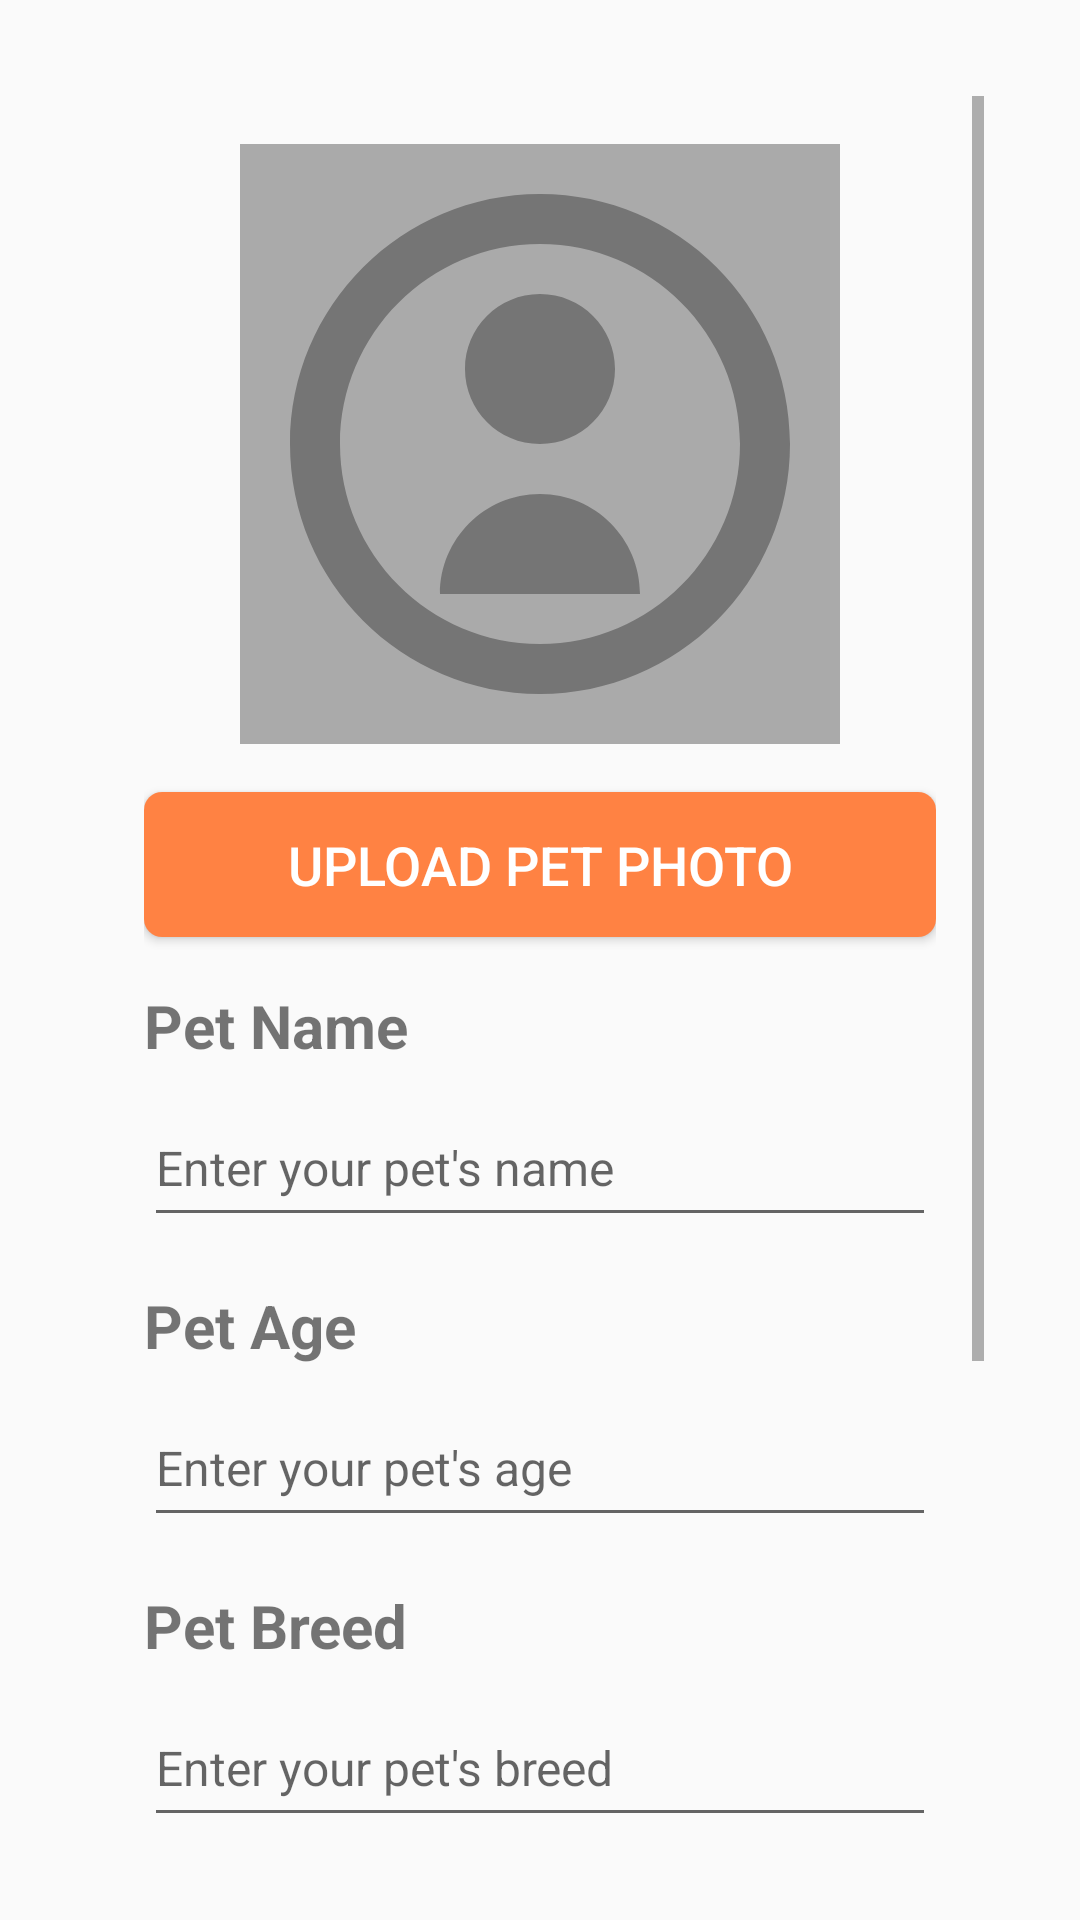

Produce the Android XML layout that renders to this screen, including the resource entries it uses.
<!-- AndroidManifest.xml: application theme Theme.Pawmatch -->
<!-- res/layout/activity_profile_creation_pet.xml -->
<?xml version="1.0" encoding="utf-8"?>
<androidx.constraintlayout.widget.ConstraintLayout
    xmlns:android="http://schemas.android.com/apk/res/android"
    android:layout_width="match_parent"
    android:layout_height="match_parent">

    <ScrollView
        android:layout_width="match_parent"
        android:layout_height="0dp"
        android:padding="32dp"
        android:gravity="center"
        android:layout_constraintTop_toTopOf="parent"
        android:layout_constraintBottom_toBottomOf="parent"
        android:layout_constraintStart_toStartOf="parent"
        android:layout_constraintEnd_toEndOf="parent">

        <LinearLayout
            android:layout_width="match_parent"
            android:layout_height="wrap_content"
            android:orientation="vertical"
            android:gravity="center"
            android:padding="16dp">

            
            <ImageView
                android:id="@+id/petImageView"
                android:layout_width="200dp"
                android:layout_height="200dp"
                android:contentDescription="@string/pet_profile_image_description"
                android:src="@drawable/ic_pet_placeholder"
                android:scaleType="centerCrop"
                android:background="@android:color/darker_gray"
                android:layout_marginBottom="16dp" />

            
            <ProgressBar
                android:id="@+id/loadingIndicator"
                android:layout_width="wrap_content"
                android:layout_height="wrap_content"
                android:visibility="gone"
                android:layout_marginBottom="16dp" />

            
            <Button
                android:id="@+id/uploadImageButton"
                android:layout_width="match_parent"
                android:layout_height="wrap_content"
                android:layout_marginBottom="16dp"
                android:background="@drawable/rounded_button_background"
                android:backgroundTint="@color/splash_background"
                android:minHeight="48dp"
                android:padding="12dp"
                android:text="@string/upload_pet_photo"
                android:textColor="@android:color/white"
                android:textSize="18sp" />

            
            <TextView
                android:layout_width="match_parent"
                android:layout_height="wrap_content"
                android:text="@string/pet_name"
                android:textStyle="bold"
                android:textSize="20sp"
                android:layout_marginBottom="8dp" />

            <EditText
                android:id="@+id/petNameEditText"
                android:layout_width="match_parent"
                android:layout_height="49dp"
                android:hint="@string/enter_your_pet_s_name"
                android:imeOptions="actionNext"
                android:inputType="textPersonName"
                android:textSize="16sp"
                android:layout_marginBottom="16dp" />

            
            <TextView
                android:layout_width="match_parent"
                android:layout_height="wrap_content"
                android:text="@string/pet_age"
                android:textStyle="bold"
                android:textSize="20sp"
                android:layout_marginBottom="8dp" />

            <EditText
                android:id="@+id/petAgeEditText"
                android:layout_width="match_parent"
                android:layout_height="49dp"
                android:hint="@string/enter_your_pet_s_age"
                android:inputType="number"
                android:imeOptions="actionNext"
                android:textSize="16dp"
                android:layout_marginBottom="16dp" />

            
            <TextView
                android:layout_width="match_parent"
                android:layout_height="wrap_content"
                android:text="@string/pet_breed"
                android:textStyle="bold"
                android:textSize="20sp"
                android:layout_marginBottom="8dp" />

            <EditText
                android:id="@+id/petBreedEditText"
                android:layout_width="match_parent"
                android:layout_height="49dp"
                android:hint="@string/enter_your_pet_s_breed"
                android:imeOptions="actionNext"
                android:inputType="text"
                android:textSize="16dp"
                android:layout_marginBottom="16dp" />

            
            <TextView
                android:layout_width="match_parent"
                android:layout_height="wrap_content"
                android:text="@string/pet_bio"
                android:textStyle="bold"
                android:textSize="20sp"
                android:layout_marginBottom="8dp" />

            <EditText
                android:id="@+id/petBioEditText"
                android:layout_width="match_parent"
                android:layout_height="wrap_content"
                android:hint="@string/write_a_short_bio_about_your_pet"
                android:minLines="5"
                android:maxLines="7"
                android:imeOptions="actionDone"
                android:inputType="textMultiLine"
                android:textSize="16sp"
                android:layout_marginBottom="16dp" />

            
            <Button
                android:id="@+id/saveProfileButton"
                android:layout_width="match_parent"
                android:layout_height="wrap_content"
                android:layout_marginBottom="16dp"
                android:background="@drawable/rounded_button_background"
                android:backgroundTint="@color/splash_background"
                android:minHeight="48dp"
                android:padding="12dp"
                android:text="@string/save_profile"
                android:textColor="@android:color/white"
                android:textSize="18sp" />

        </LinearLayout>
    </ScrollView>
</androidx.constraintlayout.widget.ConstraintLayout>
<!-- resources referenced by this layout -->
<resources>
  <color name="splash_background">#FFFF8243</color>
  <!-- drawable ic_pet_placeholder (drawable) -->
  <vector xmlns:android="http://schemas.android.com/apk/res/android"
      android:width="24dp"
      android:height="24dp"
      android:viewportWidth="24"
      android:viewportHeight="24">
      <path
          android:fillColor="#757575"
          android:pathData="M12,2C6.48,2 2,6.48 2,12C2,17.52 6.48,22 12,22C17.52,22 22,17.52 22,12C22,6.48 17.52,2 12,2ZM12,20C7.59,20 4,16.41 4,12C4,7.59 7.59,4 12,4C16.41,4 20,7.59 20,12C20,16.41 16.41,20 12,20ZM12,6C10.34,6 9,7.34 9,9C9,10.66 10.34,12 12,12C13.66,12 15,10.66 15,9C15,7.34 13.66,6 12,6ZM12,14C9.79,14 8,15.79 8,18H16C16,15.79 14.21,14 12,14Z"/>
  </vector>
  <!-- drawable rounded_button_background (drawable) -->
  <?xml version="1.0" encoding="utf-8"?>
  <shape xmlns:android="http://schemas.android.com/apk/res/android">
      <solid android:color="@color/splash_background" />
      <corners android:radius="6dp" />
      <padding
          android:left="12dp"
          android:top="12dp"
          android:right="12dp"
          android:bottom="12dp" />
  </shape>
  <string name="enter_your_pet_s_age">Enter your pet\'s age</string>
  <string name="enter_your_pet_s_breed">Enter your pet\'s breed</string>
  <string name="enter_your_pet_s_name">Enter your pet\'s name</string>
  <string name="pet_age">Pet Age</string>
  <string name="pet_bio">Short Bio</string>
  <string name="pet_breed">Pet Breed</string>
  <string name="pet_name">Pet Name</string>
  <string name="pet_profile_image_description">Pet profile image</string>
  <string name="save_profile">Save Profile</string>
  <string name="upload_pet_photo">Upload Pet Photo</string>
  <string name="write_a_short_bio_about_your_pet">Write a short bio about your pet</string>
  <style name="Theme.Pawmatch" parent="Base.Theme.Pawmatch">
          <item name="colorPrimary">@color/purple_500</item>
          <item name="colorOnPrimary">@color/white</item>
      </style>
  <style name="Base.Theme.Pawmatch" parent="Theme.AppCompat.DayNight.NoActionBar">        <item name="colorPrimary">@color/purple_500</item>
          <item name="colorPrimaryDark">@color/purple_700</item>
          <item name="colorAccent">@color/teal_200</item>
      </style>
  <color name="purple_500">#FF6200EE</color>
  <color name="white">#FFFFFFFF</color>
  <color name="purple_700">#FF3700B3</color>
  <color name="teal_200">#FF03DAC5</color>
</resources>
